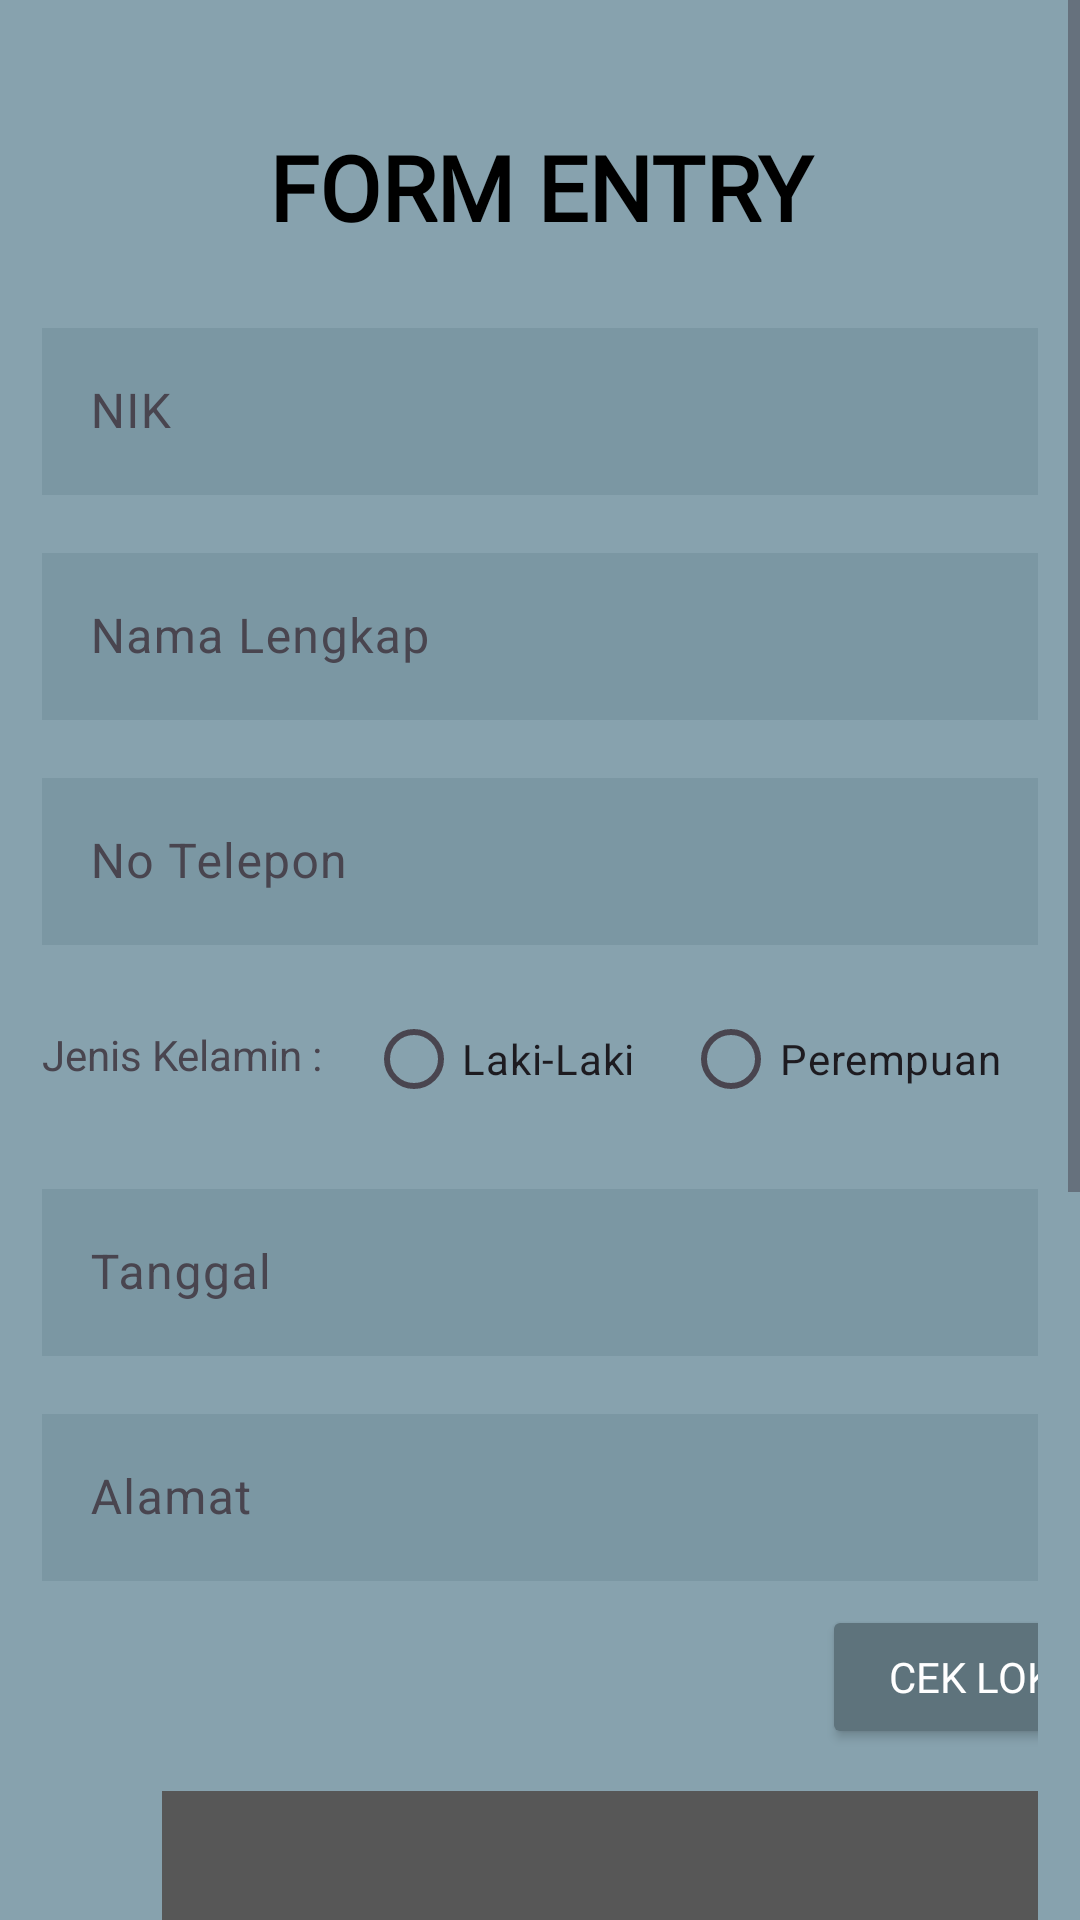

The Android layout XML behind this screen, and the referenced resources:
<!-- AndroidManifest.xml: application theme Theme.Project -->
<!-- res/layout/activity_editor.xml -->
<?xml version="1.0" encoding="utf-8"?>
<androidx.constraintlayout.widget.ConstraintLayout xmlns:android="http://schemas.android.com/apk/res/android"
    xmlns:app="http://schemas.android.com/apk/res-auto"
    xmlns:tools="http://schemas.android.com/tools"
    android:layout_width="match_parent"
    android:layout_height="match_parent"
    tools:context=".EditorActivity"
    android:background="#87A2AE">

    <ScrollView
        android:layout_width="match_parent"
        android:layout_height="match_parent"
        android:scrollbars="vertical">

        <LinearLayout
            android:layout_width="match_parent"
            android:layout_height="match_parent"
            android:orientation="vertical"
            android:padding="14dp">

            <TextView
                android:layout_width="match_parent"
                android:layout_height="60dp"
                android:text="Form Entry"
                android:textSize="30dp"
                android:textAllCaps="true"
                android:textColor="@color/black"
                android:textStyle="bold"
                android:layout_marginTop="20dp"
                android:paddingTop="8dp"
                android:layout_marginBottom="10dp"
                android:fontFamily="@font/roboto_bold"
                android:textAlignment="center">
            </TextView>

            <com.google.android.material.textfield.TextInputLayout
                android:layout_width="match_parent"
                android:layout_height="wrap_content"
                android:layout_marginBottom="14dp">
                <EditText
                    android:id="@+id/nik"
                    android:background="#7B97A3"
                    android:layout_width="match_parent"
                    android:layout_height="wrap_content"
                    android:inputType="number"
                    android:hint="NIK">
                </EditText>
            </com.google.android.material.textfield.TextInputLayout>

            <com.google.android.material.textfield.TextInputLayout
                android:layout_width="match_parent"
                android:layout_height="wrap_content"
                android:layout_marginBottom="14dp">
                <EditText
                    android:id="@+id/full_name"
                    android:background="#7B97A3"
                    android:layout_width="match_parent"
                    android:layout_height="wrap_content"
                    android:inputType="textPersonName"
                    android:hint="Nama Lengkap">
                </EditText>
            </com.google.android.material.textfield.TextInputLayout>

            <com.google.android.material.textfield.TextInputLayout
                android:layout_width="match_parent"
                android:layout_height="wrap_content"
                android:layout_marginBottom="14dp">
                <EditText
                    android:id="@+id/phone"
                    android:background="#7B97A3"
                    android:layout_width="match_parent"
                    android:layout_height="wrap_content"
                    android:inputType="phone"
                    android:hint="No Telepon">
                </EditText>
            </com.google.android.material.textfield.TextInputLayout>

            <com.google.android.material.textfield.TextInputLayout
                android:layout_width="match_parent"
                android:layout_height="wrap_content"
                android:layout_marginBottom="14dp">

                <RadioGroup
                    android:id="@+id/jeniskelamin"
                    android:layout_width="wrap_content"
                    android:layout_height="wrap_content"
                    android:orientation="horizontal">

                    <TextView
                        android:layout_marginTop="13dp"
                        android:layout_width="100dp"
                        android:layout_height="match_parent"
                        android:text="Jenis Kelamin :"/>

                    <RadioButton
                        android:id="@+id/radio_laki"
                        android:layout_width="wrap_content"
                        android:layout_height="wrap_content"
                        android:layout_marginHorizontal="8dp"
                        android:elevation="4dp"
                        android:gravity="center"
                        android:text="Laki-Laki"/>
                    <RadioButton
                        android:id="@+id/radio_perempuan"
                        android:layout_width="wrap_content"
                        android:layout_height="wrap_content"
                        android:layout_marginHorizontal="8dp"
                        android:elevation="4dp"
                        android:gravity="center"
                        android:text="Perempuan"/>
                </RadioGroup>
            </com.google.android.material.textfield.TextInputLayout>

            <com.google.android.material.textfield.TextInputLayout
                android:layout_width="match_parent"
                android:layout_height="wrap_content"
                android:layout_marginBottom="14dp">
                <EditText
                    android:id="@+id/tanggal"
                    android:background="#7B97A3"
                    android:layout_width="match_parent"
                    android:layout_height="wrap_content"
                    android:inputType="date"
                    android:drawableLeft="@drawable/ic_calender"
                    android:drawablePadding="10dp"
                    android:hint="Tanggal"/>

            </com.google.android.material.textfield.TextInputLayout>

            <com.google.android.material.textfield.TextInputLayout
                android:layout_width="match_parent"
                android:layout_height="wrap_content"
                android:layout_marginBottom="14dp">

                <EditText
                    android:id="@+id/alamat"
                    android:background="#7B97A3"
                    android:layout_width="match_parent"
                    android:layout_height="wrap_content"
                    android:inputType="textCapSentences"
                    android:hint="Alamat"
                    android:layout_marginBottom="8dp">
                </EditText>

                <Button
                    android:id="@+id/getLocation"
                    android:backgroundTint="#5E737C"
                    android:textColor="@color/white"
                    android:fontFamily="@font/roboto_bold"
                    android:layout_width="120dp"
                    android:layout_height="wrap_content"
                    android:layout_marginLeft="260dp"
                    android:text="Cek Lokasi"/>

            </com.google.android.material.textfield.TextInputLayout>

            <com.google.android.material.textfield.TextInputLayout
                android:layout_width="match_parent"
                android:layout_height="wrap_content"
                android:layout_marginBottom="14dp"
                android:orientation="horizontal">

                <ImageView
                    android:id="@+id/gambar"
                    android:layout_marginLeft="40dp"
                    android:layout_width="300dp"
                    android:layout_height="200dp"
                    android:scaleType="centerCrop"
                    android:background="#575757"/>

                <Button
                    android:backgroundTint="#5E737C"
                    android:textColor="@color/white"
                    android:fontFamily="@font/roboto_bold"
                    android:id="@+id/btn_ambil"
                    android:layout_width="200dp"
                    android:layout_height="wrap_content"
                    android:layout_marginTop="10dp"
                    android:layout_marginHorizontal="93dp"
                    android:text="Ambil"/>
            </com.google.android.material.textfield.TextInputLayout>

            <Button
                android:id="@+id/btn_save"
                android:backgroundTint="#5E737C"
                android:textColor="@color/white"
                android:fontFamily="@font/roboto_bold"
                android:layout_width="match_parent"
                android:layout_height="wrap_content"
                android:layout_marginBottom="100dp"
                android:text="Submit">
            </Button>
        </LinearLayout>
    </ScrollView>
</androidx.constraintlayout.widget.ConstraintLayout>
<!-- resources referenced by this layout -->
<resources>
  <color name="black">#FF000000</color>
  <color name="white">#FFFFFFFF</color>
  <style name="Theme.Project" parent="Base.Theme.Project" />
  <style name="Base.Theme.Project" parent="Theme.Material3.DayNight.NoActionBar">
          <item name="android:windowFullscreen">true</item>
          
          
      </style>
</resources>
